Run: headless pygame with SDL's dummy video driver; simulated clock (each Clock.tick advances the game by its frame time, no real sleeping); random seed 0; keys injected as events and as key.get_pressed() state; mouse plan: one left click at the window centre at the start of phase 2, then a move to the lower-right quarter at the start of phase 3.
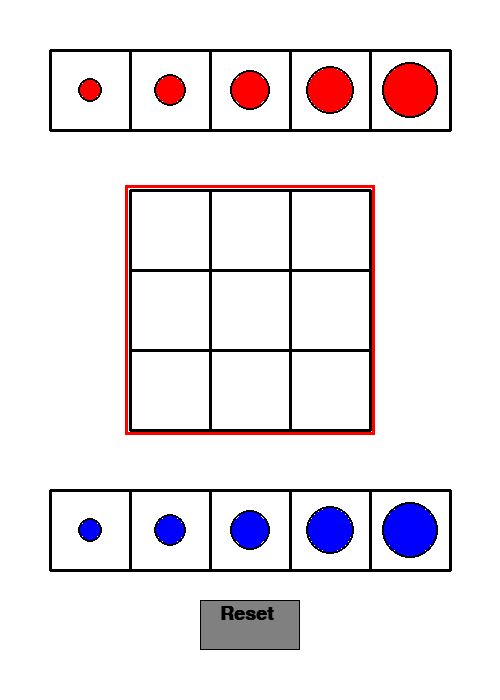
Frame 1 of 4 · flips 1–60 · no input
Frame 2 of 4 · flips 61–180 · clicked the window centre · tapped SPACE, RETURN · held RIGHT (→), D · screen unchanged from frame 1, image omitted
Frame 3 of 4 · flips 181–300 · moved the mouse to the lower-right quarter · held DOWN (↓), S · screen unchanged from frame 2, image omitted
Frame 4 of 4 · flips 301–420 · held LEFT (←), A, UP (↑), W · screen unchanged from frame 3, image omitted

The pygame program that drew these frames:

class UserBut:

        def __init__(self,x,y,w,h,text):

            self.x = x
            self.y = y
            self.w = w
            self.h = h
            self.text = text

        def draw(self,screen):

            pygame.draw.rect(screen,black,(self.x, self.y, self.w, self.h))
            pygame.draw.rect(screen,grey,(self.x+1, self.y+1, self.w-2, self.h-2))
            textRen = font1.render(self.text,1,black)
            screen.blit(textRen, (self.x+20, self.y+4))


        def isOver(self,x,y):

            overBut = False
            if x > self.x+2 and x< self.x +self.w -2:
                if y > self.y+2 and y < self.y +self.h -2:
                    overBut = True
            return overBut


class Board:

    def __init__(self,rows,cols,x,y,size):
        self.rows = rows
        self.cols = cols
        self.x = x
        self.y = y
        self.size = size
        self.width = self.cols*(self.size)
        self.height = self.rows*(self.size)
        self.cells = []

    def draw(self,screen):
        for cellRow in self.cells:
            for cell in cellRow:
                cell.draw(screen)
        for i in range(self.rows + 1):
            pygame.draw.line(screen,black,(self.x,self.y+self.size*i),
                             (self.x+self.width,self.y+self.size*i), cell_border)

        for j in range(self.cols + 1):
            pygame.draw.line(screen,black,(self.x+self.size*j,self.y),
                             (self.x+self.size*j,self.y+self.height), cell_border)


class GameBoard(Board):
        def __init__(self,rows,cols,x,y,size):

                super().__init__(rows,cols,x,y,size)

                for i in range(self.rows):
                    self.cells.append([])
                    for j in range(self.cols):
                        newCell = BoardCell(self.x + self.size*j, self.y + self.size*i, self.size)
                        self.cells[i].append(newCell)

        def drawTurnSq(self, screen):
                 pygame.draw.rect(screen,teamColor[turn],(self.x-5, self.y-5, self.width+10, self.height+10),3)

        def checkWin(self, win, turn, winL1, winL2):
                grid = []

                for i in range(self.cols):
                    grid.append([])
                    for j in range(self.rows):
                        grid[i].append([])
                        if self.cells[i][j].stack:
                            grid[i][j] = self.cells[i][j].stack[-1].team

                gSize = len(grid)
                for team in range(numberOfPlayers):
                    for i in range(gSize):
                        if all((grid[i][j] == team) for j in range(gSize)):

                            turn = team
                            winL1.x = self.cells[i][0].x
                            winL1.y = self.cells[i][0].y+self.cells[i][0].size//2
                            winL2.x = self.cells[i][-1].x+self.cells[i][-1].size
                            winL2.y = winL1.y
                            win = True

                        if all((grid[j][i] == team) for j in range(gSize)):

                            turn = team
                            winL1.x = self.cells[0][i].x+self.cells[i][0].size//2
                            winL1.y = self.cells[0][i].y
                            winL2.x = winL1.x
                            winL2.y = self.cells[-1][i].y+self.cells[-1][i].size
                            win = True

                    if all((grid[j][j] == team) for j in range(gSize)):

                        turn = team
                        winL1.x = self.cells[0][0].x
                        winL1.y = self.cells[0][0].y
                        winL2.x = self.cells[-1][-1].x + self.cells[-1][-1].size
                        winL2.y = self.cells[-1][-1].y + self.cells[-1][-1].size
                        win = True

                    if all((grid[gSize-j-1][j] == team) for j in range(gSize)):

                        turn = team
                        winL1.x = self.cells[-1][0].x
                        winL1.y = self.cells[-1][0].y + self.cells[-1][0].size
                        winL2.x = self.cells[0][-1].x + self.cells[0][-1].size
                        winL2.y = self.cells[0][-1].y
                        win = True

                return (win, turn, winL1, winL2)


class PlayerBoard(Board):
        
        def __init__(self,rows,cols,x,y,size,player):
                super().__init__(rows,cols,x,y,size)
                self.player = player

                for i in range(self.rows):
                    self.cells.append([])
                    for j in range(self.cols):
                        newPiece = Piece(i*self.cols+j+1,self.player)
                        newCell = BoardCell(self.x+self.size*j,self.y+self.size*i,self.size, newPiece)
                        self.cells[i].append(newCell)

        def noPieces(self):
                for cellRow in self.cells:
                    for cell in cellRow:
                        if cell.stack:
                            return False
                return True

class BoardCell:

    def __init__(self,x,y,size,startPiece = None):
        self.x = x
        self.y = y
        self.size= size
        self.selected = False
        self.stack = []
        
        if startPiece:
            self.stack.append(startPiece)
            self.playerCell = True

    def draw(self,screen):
        if self.selected:
            pygame.draw.rect(screen,green,(self.x+selRectOffset,self.y+selRectOffset,
                                           self.size-selRectOffset*2, self.size-selRectOffset*2),1)

        for piece in self.stack:
            if piece:
                pygame.draw.circle(screen,piece.color, (self.x+self.size//2,self.y+self.size//2),
                               (r_unit+piece.size*r_unit//2)-2)
                pygame.draw.circle(screen,(0,0,0) ,(self.x+self.size//2,self.y+self.size//2),
                               (r_unit+piece.size*r_unit//2),2)

    def isOver(self,x,y):
        if self.x < x and self.x+self.size > x:
            if self.y < y and self.y+self.size > y:
                return True
        return False

class Pos():

        def __init__(self, x, y):
                self.x = x
                self.y = y

class Piece:

    def __init__(self,size,team):
        self.size = size
        self.team = team
        self.color = teamColor[team]

def reset():

    global player1board, tacboard,player2board, win, turn

    player1board = PlayerBoard(1,piece_sizes,windowEdge,windowEdge,cell_size,0)
    tacboard = GameBoard(gameSize,gameSize,windowWidth//2-gameSize*cell_size//2,
                         (windowHeight-cell_size)//2-gameSize*cell_size//2, cell_size)
    player2board = PlayerBoard(1,piece_sizes, windowEdge, windowHeight-windowEdge-2*cell_size,
                            cell_size,1)

    win = False

    turn = 0

def redraw():
    screen.fill((255,255,255))
    player1board.draw(screen)
    player2board.draw(screen)
    resetBut.draw(screen)
    tacboard.draw(screen)
    tacboard.drawTurnSq(screen)
    if win:
        pygame.draw.line(screen, green, (winL1.x,winL1.y), (winL2.x, winL2.y),3)
    pygame.display.update()

# Program Start

import pygame
import copy

pygame.init()

windowWidth = 500
windowHeight = 700
windowEdge = 50

screen = pygame.display.set_mode((windowWidth, windowHeight))
pygame.display.set_caption("Tic Tac Toe 2.0")

font1 = pygame.font.SysFont('arial',28,1)

red = (255,0,0)
blue = (0,0,255)
green = (0,255,0)
black = (0,0,0)
grey = (128,128,128)

teamColor = [red,blue]
gameSize = 3
piece_sizes = 5

cell_size = (windowWidth - (windowEdge*2))//piece_sizes
cell_border = 3

r_unit = cell_size//10

run = True
turn = 0

butWidth = 100
butHeight = 50

winL1 = Pos(None,None)
winL2 = Pos(None,None)

selRectOffset = 3
selectedCell = None

numberOfPlayers = 2

win = False

resetBut = UserBut(windowWidth//2-butWidth//2, windowHeight-windowEdge-butHeight, butWidth, butHeight,"Reset")
player1board = PlayerBoard(1,piece_sizes,windowEdge,windowEdge,cell_size,0)
tacboard = GameBoard(gameSize,gameSize,windowWidth//2-gameSize*cell_size//2, (windowHeight-cell_size)//2-gameSize*cell_size//2,
                        cell_size)
player2board = PlayerBoard(1,piece_sizes, windowEdge, windowHeight-windowEdge-2*cell_size,
                            cell_size,1)

reset()

while run:
    pygame.time.delay(25)
    redraw()


    for event in pygame.event.get():
        if event.type == pygame.QUIT:
            run = False

        if event.type == pygame.MOUSEBUTTONUP:
            (posx, posy) = event.pos
            if win == False:
                if selectedCell:
                    for cellRow in tacboard.cells:
                        for cell in cellRow:
                            if cell.isOver(posx,posy):

                                if not cell.stack or cell.stack[-1].size > selectedCell.stack[-1].size:
                                    cell.stack.append(selectedCell.stack[-1])
                                    selectedCell.stack.pop()
                                    selectedCell.selected = False
                                    selectedCell = None
                                    turn = (turn + 1)%2
                                    (win, turn, winL1, winL2) = tacboard.checkWin(win, turn, winL1, winL2)
                else:

                    if turn == 0:
                        if player1board.noPieces():
                            for cellRow in tacboard.cells:
                                for cell in cellRow:
                                    if cell.isOver(posx,posy):
                                        if (cell.stack and cell.stack[-1].team == turn):
                                            cell.selected = True
                                            selectedCell = cell
                        else:
                            for cellRow in player1board.cells:
                                for cell in cellRow:
                                    if (cell.isOver(posx,posy)):
                                        cell.selected = True
                                        selectedCell = cell
                    else:
                        if player2board.noPieces():
                            for cellRow in tacboard.cells:
                                for cell in cellRow:
                                    if cell.isOver(posx,posy):
                                        if (cell.stack and cell.stack[-1].team == turn):
                                            cell.selected = True
                                            selectedCell = cell
                        else:
                            for cellRow in player2board.cells:
                                for cell in cellRow:
                                    if cell.isOver(posx,posy):
                                        cell.selected = True
                                        selectedCell = cell

            if resetBut.isOver(posx,posy):
                reset()


pygame.quit()

    
